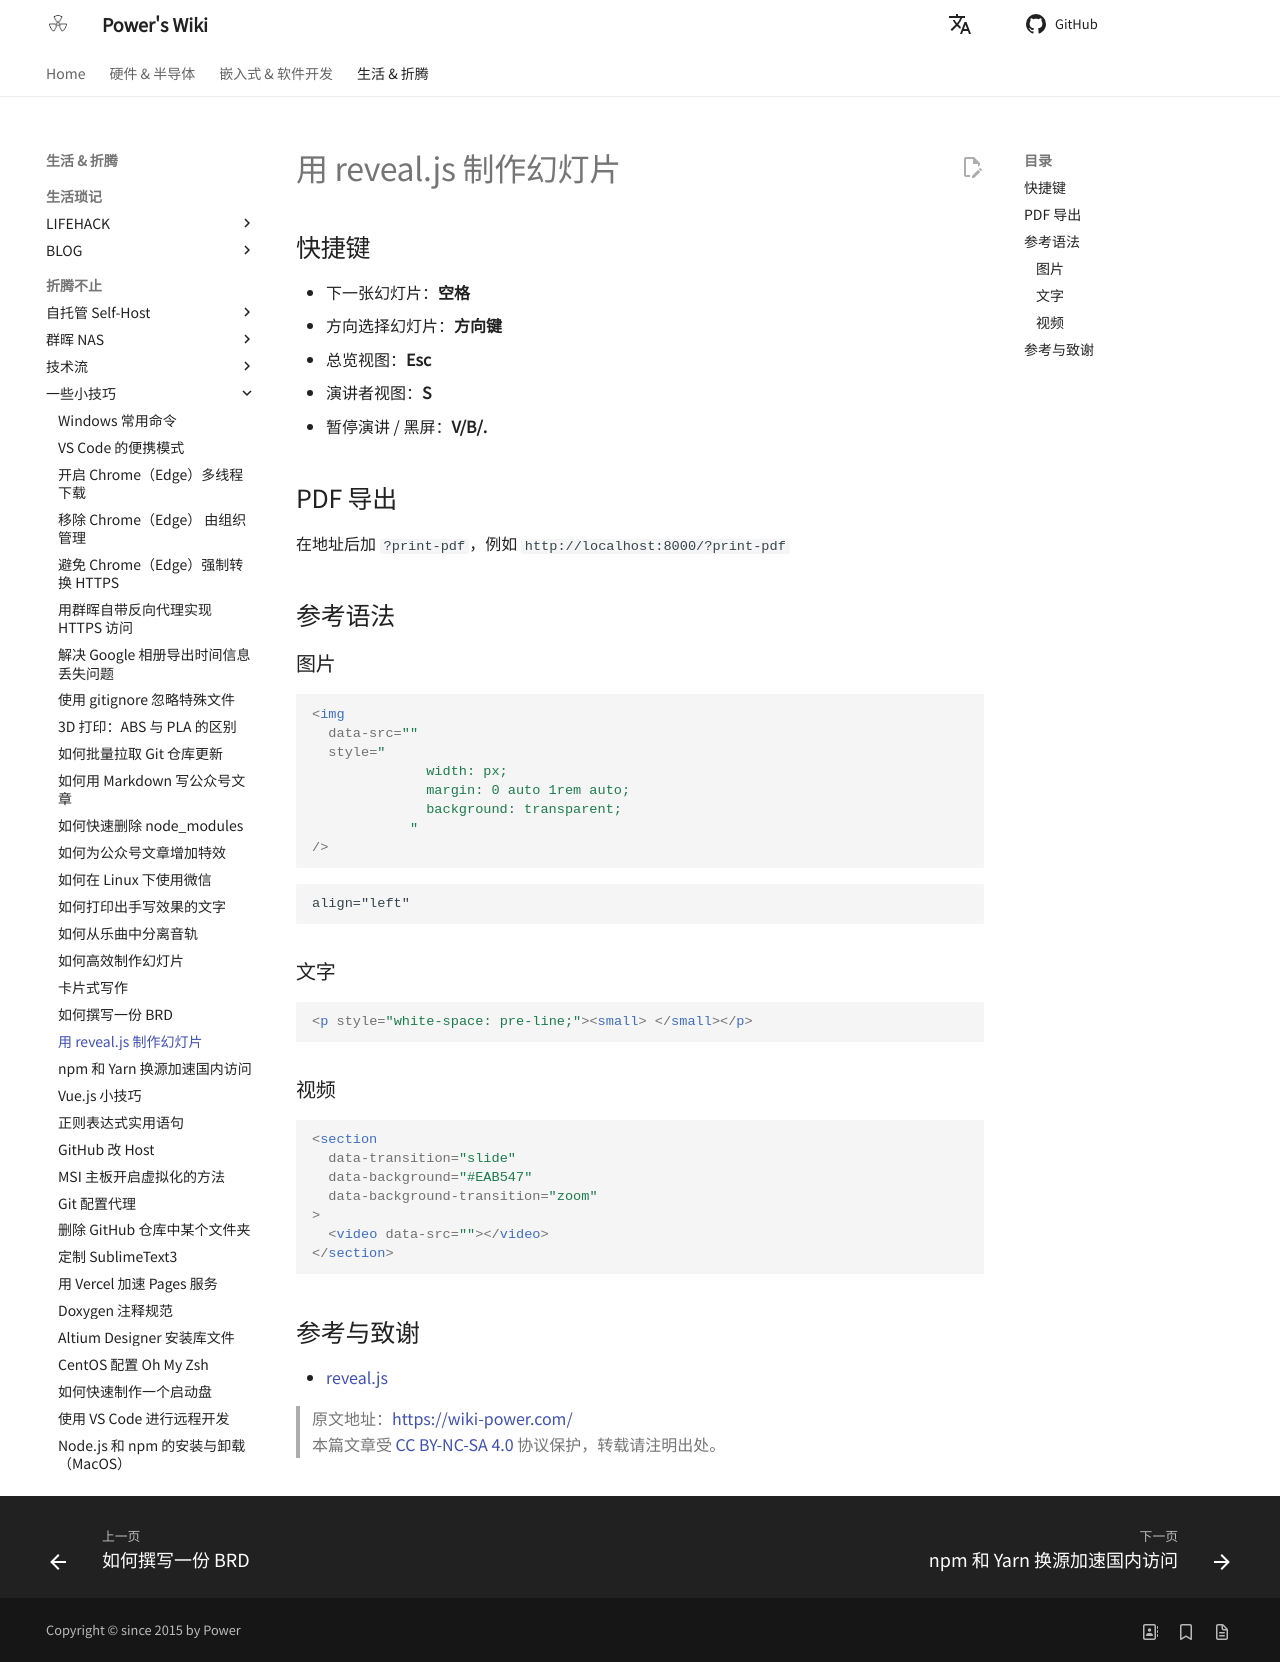

repository: linyuxuanlin/Wiki_MkDocs · page: 用reveal.js制作幻灯片/index.html · generator: mkdocs

---
id: 用reveal.js制作幻灯片
title: 用 reveal.js 制作幻灯片
---

## 快捷键

- 下一张幻灯片：**空格**
- 方向选择幻灯片：**方向键**
- 总览视图：**Esc**
- 演讲者视图：**S**
- 暂停演讲 / 黑屏：**V/B/.**

## PDF 导出

在地址后加 `?print-pdf`，例如 `http://localhost:8000/?print-pdf`

## 参考语法

### 图片

```html
<img
  data-src=""
  style="
              width: px;
              margin: 0 auto 1rem auto;
              background: transparent;
            "
/>
```

```html
align="left"
```

### 文字

```html
<p style="white-space: pre-line;"><small> </small></p>
```

### 视频

```html
<section
  data-transition="slide"
  data-background="#EAB547"
  data-background-transition="zoom"
>
  <video data-src=""></video>
</section>
```

## 参考与致谢

- [reveal.js](https://revealjs.com/)

> 原文地址：<https://wiki-power.com/>  
> 本篇文章受 [CC BY-NC-SA 4.0](https://creativecommons.org/licenses/by/4.0/deed.zh) 协议保护，转载请注明出处。
